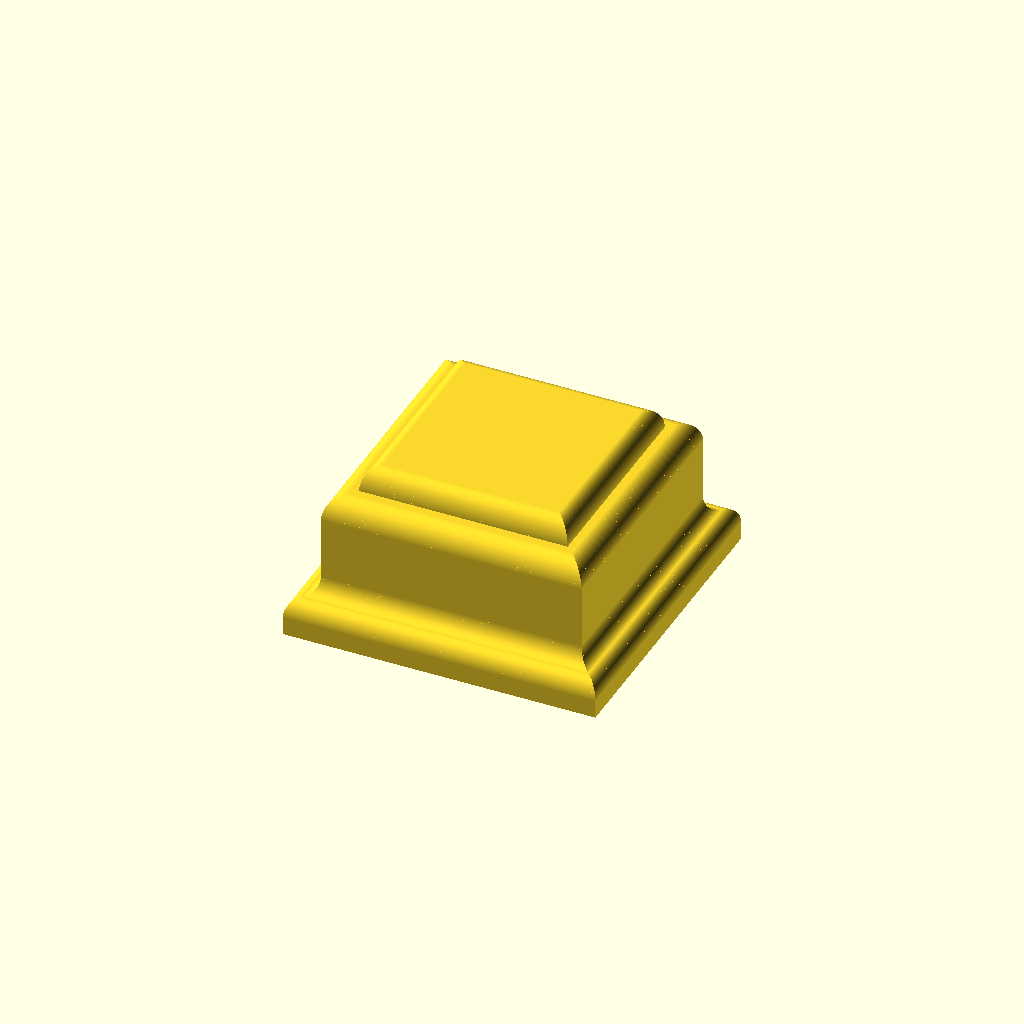
Cell 1: the model at its default parameters.
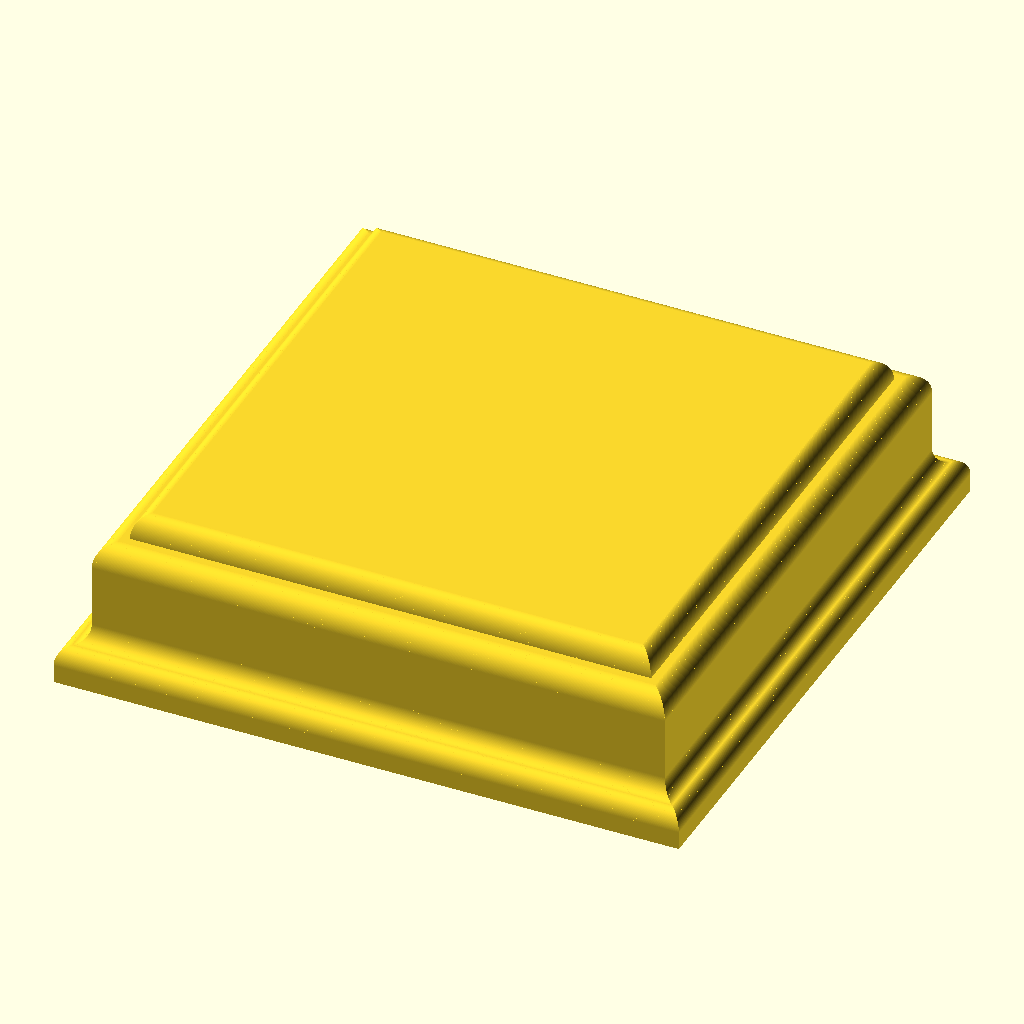
Cell 2: base_width = 120 (everything else at default).
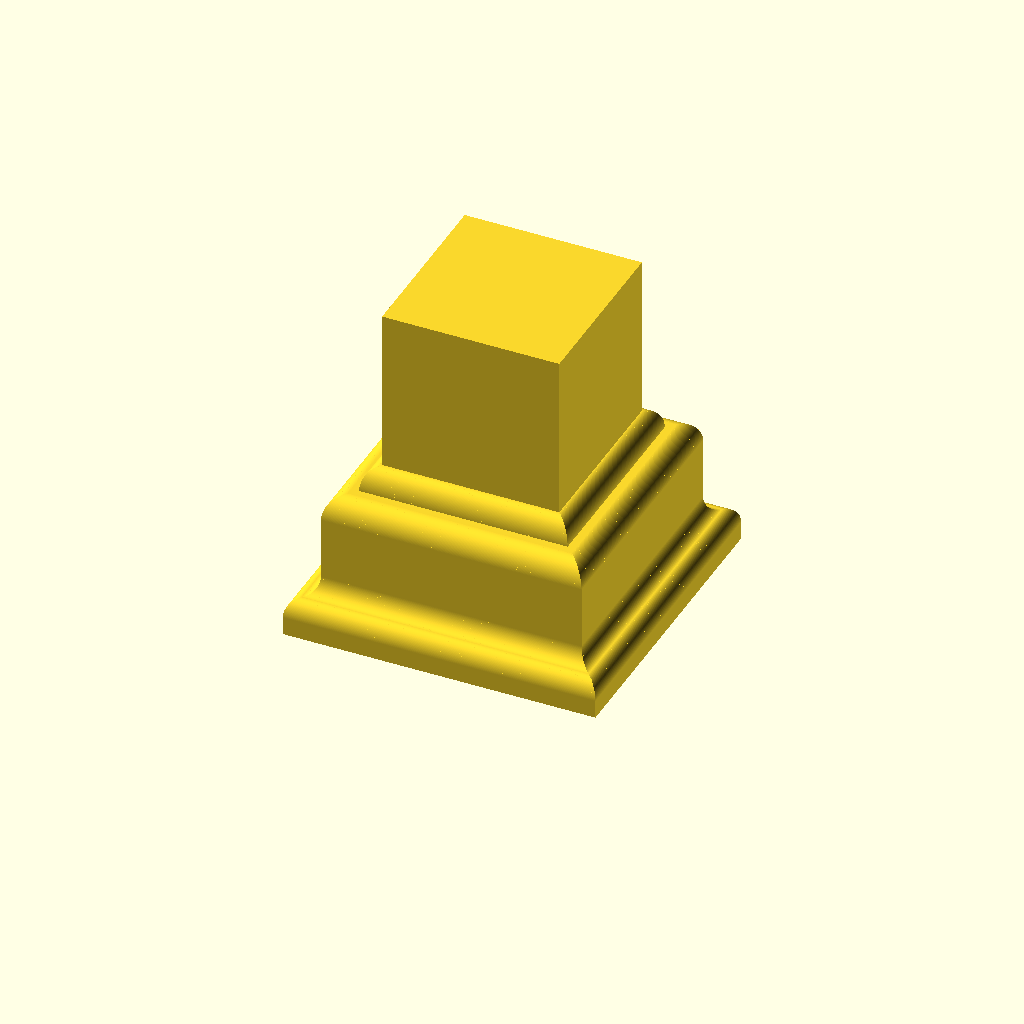
Cell 3 — total_height set to 63, the other parameters unchanged.
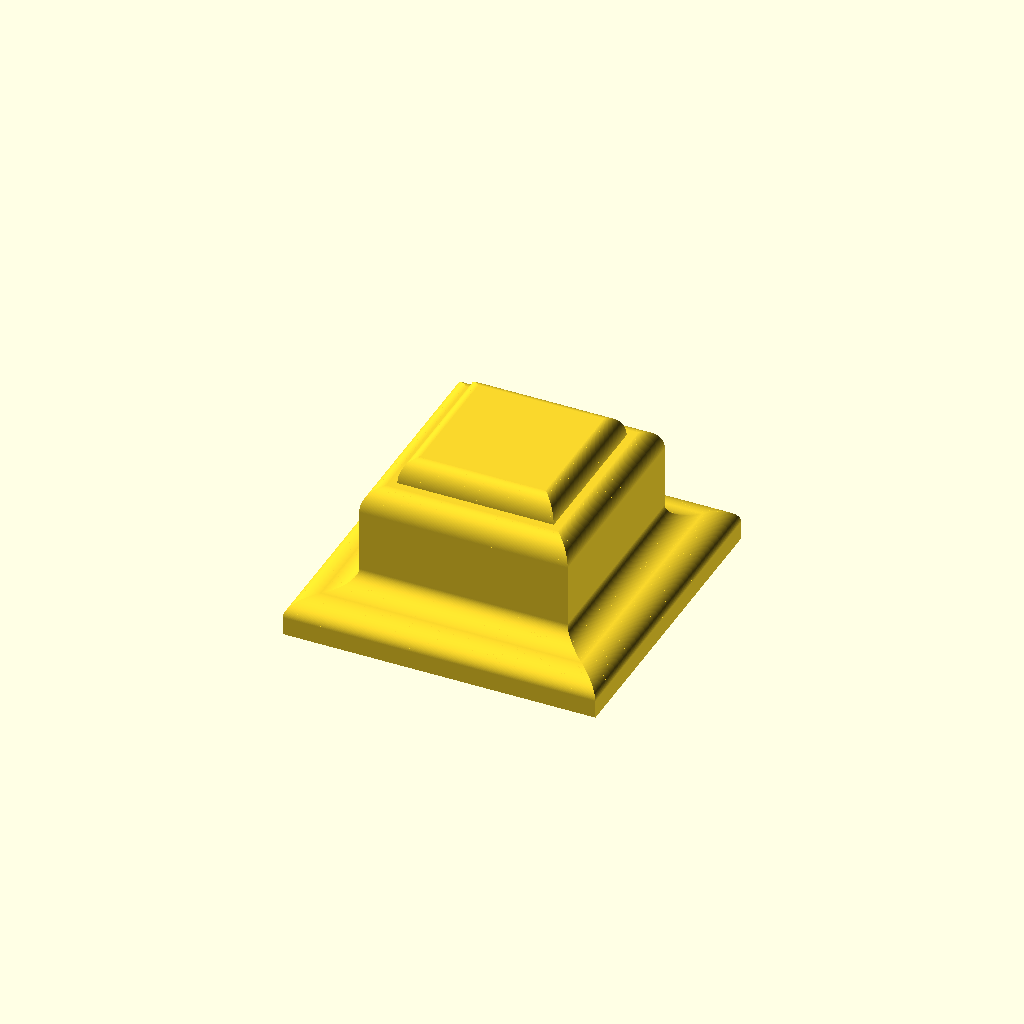
Cell 4: ogee_inset = 10 (everything else at default).
All cells are drawn from one camera (rotation 55°, 0°, 25°, orthographic, colour scheme Cornfield), so only the parameter changes between them.
The OpenSCAD source (src/trophy_base_ogee_minimal.scad):
// trophy_base_ogee_minimal.scad
// Square trophy base with an ogee side profile. Bottom-up the side reads:
// ogee S-curve (convex then concave) -> straight riser -> convex top
// molding -> straight inward ledge -> smaller convex molding -> flat
// platform. Square footprint, symmetrical about both XY axes.
// FDM-friendly: largest flat face on the build plate, profile narrows
// monotonically with height so there are no overhangs.

$fn = 100;

// 1. Constants & parameters
base_width   = 60;    // mm, square side at the bottom
total_height = 31.5;  // mm (raised by ogee_foot_h so the foot adds height
                      // instead of eating the platform)

ogee_foot_h  = 3.5; // mm, straight vertical skirt at the very bottom (0 = none)
ogee_h       = 7;   // mm, height of the bottom S-curve (shorter = steeper arcs)
ogee_inset   = 5;   // mm each side pulls in across the ogee
ogee_inflect = 0.5; // fraction of ogee_h at the convex/concave inflection;
                    // raise for a steeper concave, lower for a steeper convex

riser_h      = 12;  // mm, straight vertical shaft above the ogee. There is where any text or logo would be engraved, so this section is taller than the original.

top1_h       = 4.5; // mm, first (larger) convex top molding height
top1_inset   = 3.5; // mm each side pulls in across that molding

ledge_inset  = 1.5; // mm straight horizontal step inward (the shelf)

top2_h       = 4.5;   // mm, second (smaller) convex molding height
top2_inset   = 3;   // mm each side pulls in across that molding
// remaining height -> flat top platform

arc_steps    = 48;  // segments generated per curved profile section

// 2. Derived dimensions
hw0    = base_width / 2;        // half-width at the base
hw1    = hw0 - ogee_inset;     // half-width of the riser
hw_mid = hw0 - ogee_inset / 2; // half-width at the ogee inflection
z_mid  = ogee_h * ogee_inflect;// z of the ogee inflection (above the foot)
conc_h = ogee_h - z_mid;       // height of the concave upper arc
hw2 = hw1 - top1_inset;        // half-width after the first molding
hw3 = hw2 - ledge_inset;       // half-width after the ledge
hw4 = hw3 - top2_inset;        // half-width of the platform

z_ogee0   = ogee_foot_h;                  // foot ends / ogee S-curve begins
z_riser   = z_ogee0 + ogee_h;             // ogee ends / riser begins
z_top1    = z_riser + riser_h;            // riser ends / molding 1 begins
z_ledge   = z_top1 + top1_h;              // molding 1 ends / ledge + molding 2
z_top2    = z_ledge + top2_h;             // molding 2 ends / platform begins
platform_h = total_height - z_top2;

assert(hw4 > 0,         "insets too large: platform half-width <= 0");
assert(platform_h >= 0, "height too small: sections exceed total_height");
assert(ogee_inflect > 0 && ogee_inflect < 1, "ogee_inflect must be between 0 and 1");
assert(ogee_foot_h >= 0, "ogee_foot_h must not be negative");

// 3. Profile (list of [half-width, z], bottom -> top)
//    Ogee bottom convex: quarter-arc, vertical tangent at the foot →
//    horizontal at inflection. Same formula as the upper moldings.
ogee_conv_pts = [ for (i = [0 : arc_steps])
    let (a = 90 * i / arc_steps)
    [ hw0 - (ogee_inset / 2) * (1 - cos(a)), z_ogee0 + z_mid * sin(a) ] ];

//    Ogee upper concave: quarter-arc, horizontal tangent at inflection →
//    vertical at riser (smooth blend into the straight shaft).
ogee_conc_pts = [ for (i = [1 : arc_steps])
    let (a = 90 * i / arc_steps)
    [ hw_mid - (ogee_inset / 2) * sin(a), z_ogee0 + z_mid + conc_h * (1 - cos(a)) ] ];

//    Convex molding 1: vertical tangent at the riser, horizontal at ledge.
top1_pts = [ for (i = [1 : arc_steps])
    let (a = 90 * i / arc_steps)
    [ hw1 - top1_inset * (1 - cos(a)), z_top1 + top1_h * sin(a) ] ];

//    Convex molding 2: horizontal tangent at the ledge, vertical at platform.
top2_pts = [ for (i = [1 : arc_steps])
    let (a = 90 * i / arc_steps)
    [ hw3 - top2_inset * (1 - cos(a)), z_ledge + top2_h * sin(a) ] ];

profile = concat(
    [ [hw0, 0] ],                   // straight vertical foot (skipped if 0)
    ogee_conv_pts,                  // convex lower arc, ends at [hw_mid, z_mid]
    ogee_conc_pts,                  // concave upper arc, ends at [hw1, z_riser]
    [ [hw1, z_top1] ],              // straight riser
    top1_pts,                       // first convex molding, ends [hw2, z_ledge]
    [ [hw3, z_ledge] ],             // straight inward ledge (horizontal step)
    top2_pts,                       // second convex molding, ends [hw4, z_top2]
    [ [hw4, total_height] ]         // flat platform
);

// 4. Component module
//    Each profile pair extrudes a centered square frustum; stacking the
//    frustums sweeps the profile around the square footprint. Horizontal
//    pairs (the ledge) are skipped — their inward step forms the shelf.
module trophy_base_ogee_minimal() {
    for (i = [0 : len(profile) - 2])
        if (profile[i + 1].y > profile[i].y)
            translate([0, 0, profile[i].y])
                linear_extrude(height = profile[i + 1].y - profile[i].y,
                               scale  = profile[i + 1].x / profile[i].x)
                    square(2 * profile[i].x, center = true);
}

// 5. Assembly
//    `show_base` is set by trophy_cup.scad when this file is `include`d.
//    Undefined here means the file is opened standalone -> render.
if (is_undef(show_base) || show_base)
    trophy_base_ogee_minimal();
Parameter table extracted from the source (name, type, default, range or options):
base_width: number, default 60
total_height: number, default 31.5
ogee_foot_h: number, default 3.5
ogee_h: number, default 7
ogee_inset: number, default 5
ogee_inflect: number, default 0.5
riser_h: number, default 12
top1_h: number, default 4.5
top1_inset: number, default 3.5
ledge_inset: number, default 1.5
top2_h: number, default 4.5
top2_inset: number, default 3
arc_steps: number, default 48
